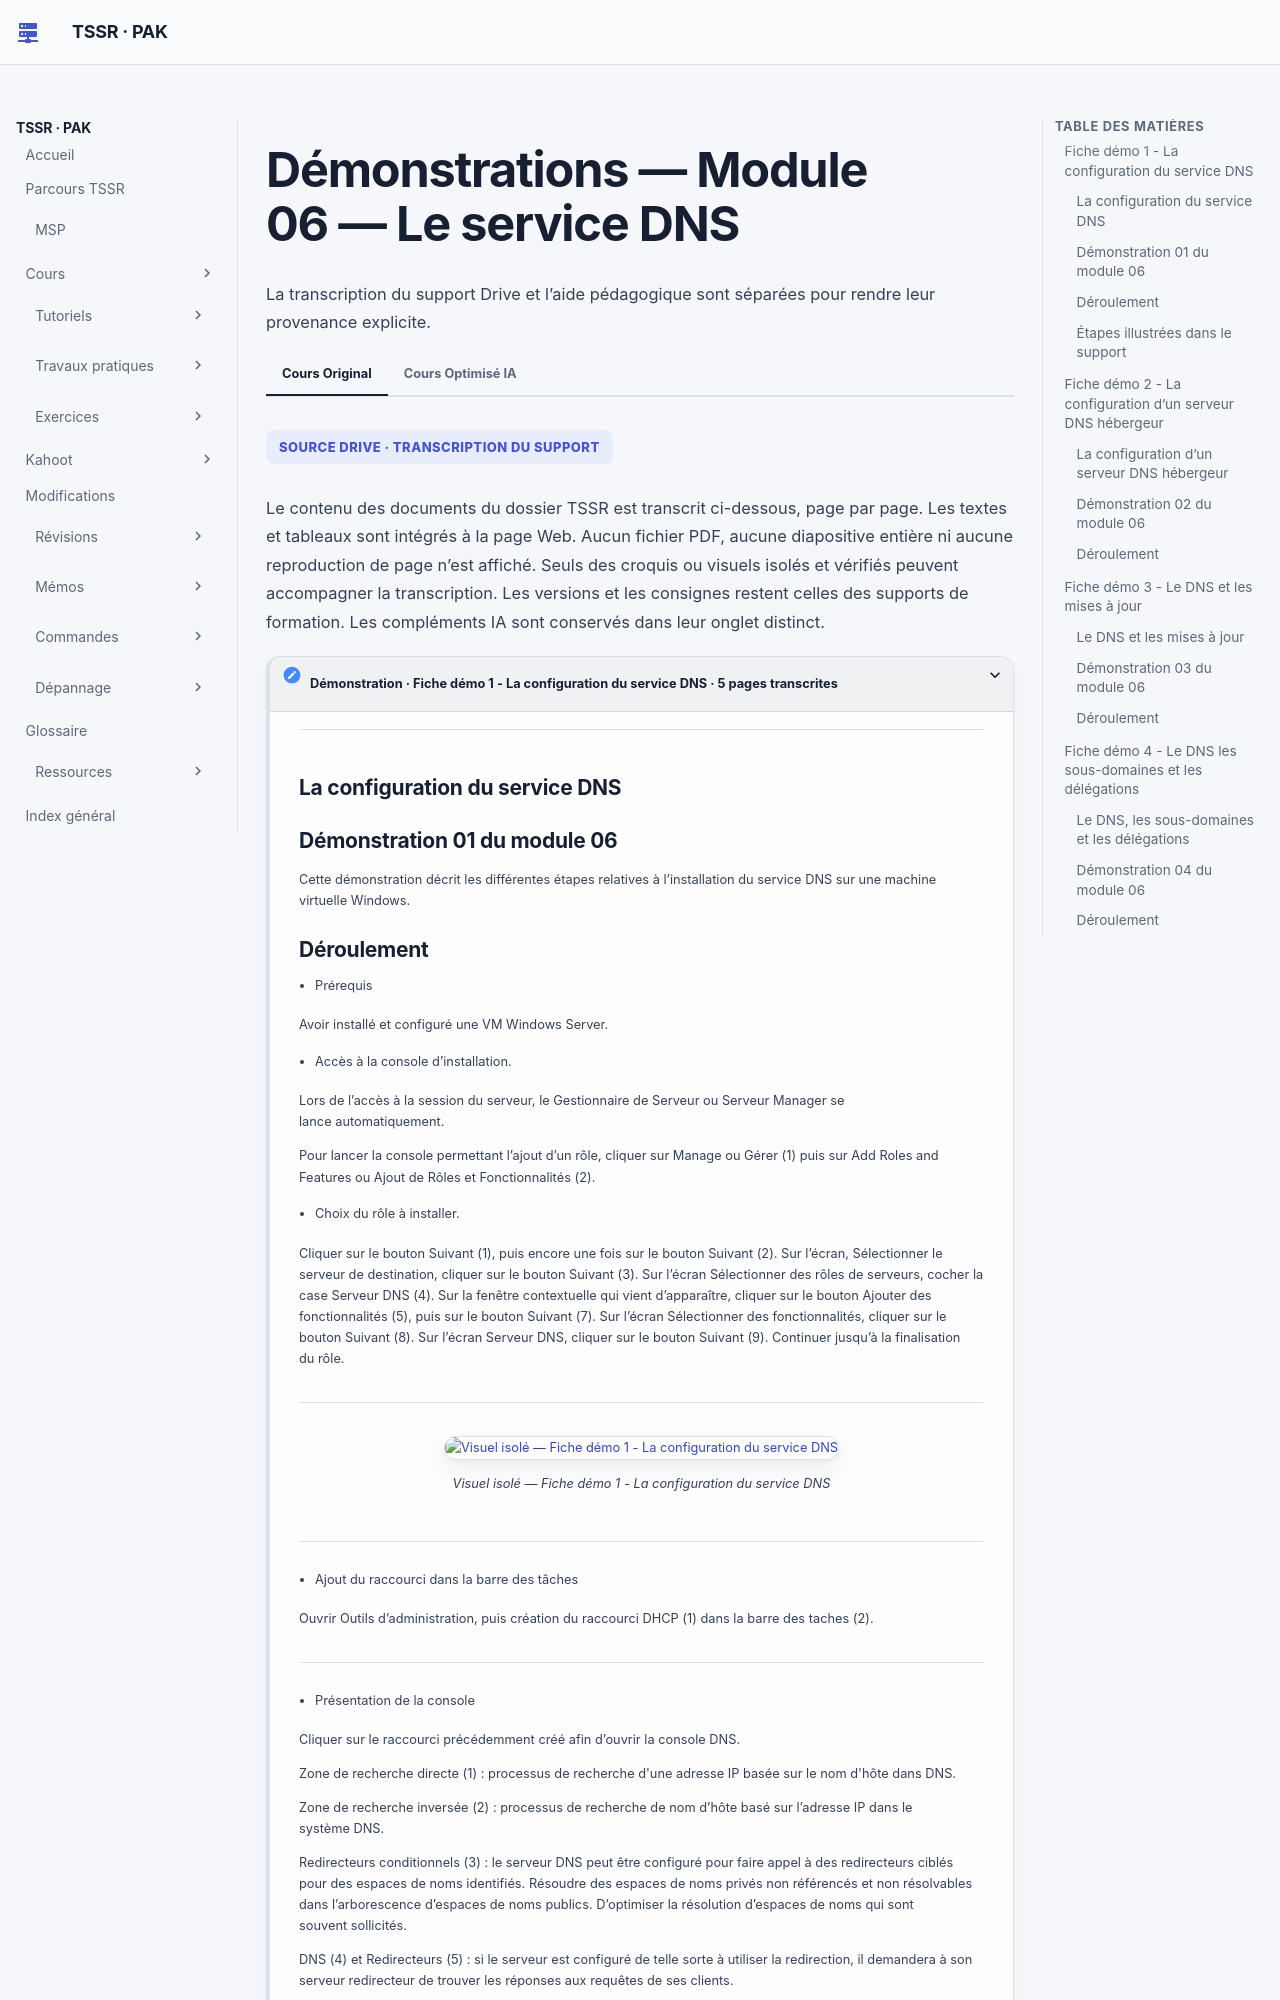

repository: sk34pk25/tssr-cours · page: tp/services-reseaux-microsoft/module-06/demonstrations/index.html · generator: mkdocs

# Démonstrations — Module 06 — Le service DNS

## Fiche démo 1 - La configuration du service DNS

### La configuration du service DNS

### Démonstration 01 du module 06

Cette démonstration décrit les différentes étapes relatives à l’installation du service DNS sur une machine virtuelle Windows.

### Déroulement

- Prérequis

Avoir installé et configuré une VM Windows Server.

- Accès à la console d’installation.

Lors de l’accès à la session du serveur, le Gestionnaire de Serveur ou Serveur Manager se lance automatiquement.

Pour lancer la console permettant l’ajout d’un rôle, cliquer sur Manage ou Gérer (1) puis sur Add Roles and Features ou Ajout de Rôles et Fonctionnalités (2).

- Choix du rôle à installer.

Cliquer sur le bouton Suivant (1), puis encore une fois sur le bouton Suivant (2). Sur l’écran, Sélectionner le serveur de destination, cliquer sur le bouton Suivant (3). Sur l’écran Sélectionner des rôles de serveurs, cocher la case Serveur DNS (4). Sur la fenêtre contextuelle qui vient d’apparaître, cliquer sur le bouton Ajouter des fonctionnalités (5), puis sur le bouton Suivant (7). Sur l’écran Sélectionner des fonctionnalités, cliquer sur le bouton Suivant (8). Sur l’écran Serveur DNS, cliquer sur le bouton Suivant (9). Continuer jusqu’à la finalisation du rôle.

- Ajout du raccourci dans la barre des tâches

Ouvrir Outils d’administration, puis création du raccourci DHCP (1) dans la barre des taches (2).

- Présentation de la console

Cliquer sur le raccourci précédemment créé afin d’ouvrir la console DNS.

Zone de recherche directe (1) : processus de recherche d'une adresse IP basée sur le nom d'hôte dans DNS.

Zone de recherche inversée (2) : processus de recherche de nom d’hôte basé sur l’adresse IP dans le système DNS.

Redirecteurs conditionnels (3) : le serveur DNS peut être configuré pour faire appel à des redirecteurs ciblés pour des espaces de noms identifiés. Résoudre des espaces de noms privés non référencés et non résolvables dans l’arborescence d’espaces de noms publics. D’optimiser la résolution d’espaces de noms qui sont souvent sollicités.

DNS (4) et Redirecteurs (5) : si le serveur est configuré de telle sorte à utiliser la redirection, il demandera à son serveur redirecteur de trouver les réponses aux requêtes de ses clients.

### Étapes illustrées dans le support

1. Dans Gestionnaire DNS, développer le nœud DNS puis le serveur.
2. Repérer Zones de recherche directes, Zones de recherche inverse, Points d’approbation et Redirecteurs conditionnels. La vue du serveur présente également les indications de racine et les redirecteurs.

## Fiche démo 2 - La configuration d’un serveur DNS hébergeur

### La configuration d’un serveur DNS hébergeur

### Démonstration 02 du module 06

Cette démonstration décrit les différentes étapes relatives à l’installation d’un serveur DNS hébergeur sur une machine virtuelle Windows.

### Déroulement

- Ouvrir la console MMC du service DNS.

Ouvrir la fenêtre Outils d’administration puis cliquer sur la ligne DNS (1).

- Création d’une zone directe

Faire un clic droit sur la ligne Zones de recherche directes (1) puis sur le menu Nouvelle zone… (2). Cocher le bouton radio Zone principale (3), puis cliquer sur le bouton Suivant (4). Spécifier le nom de la zone (5), puis cliquer sur le bouton Suivant (6). Cliquer de nouveau sur le bouton Suivant (7). Laisser cocher la case qui n’autorise pas les enregistrements dynamiques (cela sera abordé dans une prochaine démonstration), cliquer directement sur le bouton Suivant (8). La zone est créée et apparaît (9). Cette dernière dispose bien d’un SOA et d’un NS.

- Création d’une zone de recherche inversée

Cliquer droit sur la ligne Zones de recherche inversée (1) puis sur le menu Nouvelle zone (2). Cocher le bouton radio Zone principale (3), puis cliquer sur le bouton Suivant (4). Laisser cocher le bouton radio Zone de recherche inversée IPv4 (5), puis cliquer sur le bouton Suivant (6). Spécifier l’adresse réseau de la zone inverse (pour les besoins de la démonstration, le réseau est en 192.168.1.0/24) (7), puis cliquer sur le bouton Suivant (8). Tout comme l’étape d’avant, ne pas changer le nom du fichier de zone et ne pas autoriser les enregistrements dynamiques. La zone est désormais visible.

- Ajout d’enregistrement dans une zone

Se positionner dans la zone directe nouvellement créée. Dans le volet central, faire un clic droit, puis cliquer sur le menu Nouvel hôte (1). Indiquer le nom NetBIOS de l’hôte (2), le nom FQDN s’autocomplète (2), indiquer l’adresse IP associée à l’hôte (4) et si besoin laisser cocher la case Créer un pointeur d’enregistrement PTR associé, cela permettra d’avoir directement l’enregistrement de créé dans la zone inverse. Enfin, cliquer sur le bouton Ajouter un hôte (5).

- Vérification avec nslookup

```text
Pour vérifier les éléments précédemment configurés, ouvrir l’invite de commande puis indiquer 
nslookup suivi du nom de la zone directe.
```

```text
Enfin indiquer nslookup suivi du nom FQDN de l’hôte.
```

## Fiche démo 3 - Le DNS et les mises à jour

### Le DNS et les mises à jour

### Démonstration 03 du module 06

Cette démonstration décrit les différentes étapes relatives à la configuration des mises à jour sur un serveur DNS
